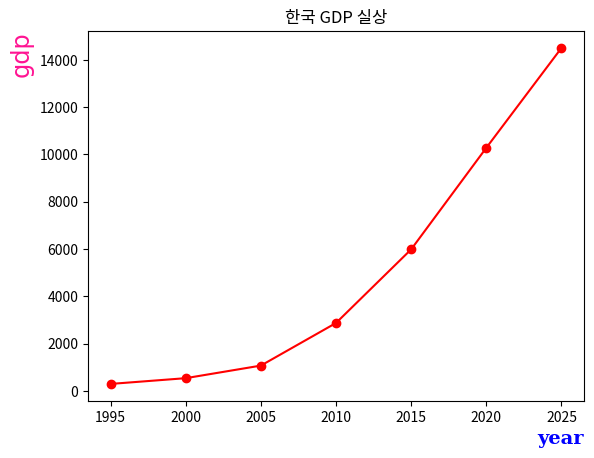

This chart was generated by the following Python code: (Note: this script raises an exception after producing the figure.)
import matplotlib.pyplot as plt
#음수표기 관련
import matplotlib
from matplotlib import font_manager
import matplotlib as mpl
import numpy as np

font1 = {'family': 'serif',
         'color': 'b',
         'weight': 'bold',
         'size': 14
         }

font2 = {'family': 'fantasy',
         'color': 'deeppink',
         'weight': 'normal',
         'size': 'xx-large'
         }


year =[1995,2000,2005,2010,2015,2020,2025]
gdp =[300.2,543.3,1075,2876.5,5989.3,10283.4,14504.5]

plt.plot(year,gdp,color='red',marker='o',linestyle='solid')
plt.title('한국 GDP 실상')
plt.xlabel('year',fontdict=font1,loc='right')
plt.ylabel('gdp',fontdict=font2,loc='top')
plt.show()
#labelpad 여백 지정
#fontdict 파라미터로 폰트 스타일 지정 가능
#위치 지정하기 loc 속성 이용

#음수표기 관리

mpl.rc('axes', unicode_minus=False)
mpl.rcParams['axes.unicode_minus']=False

#한글 
font_name = font_manager.FontProperties(fname='c:/windows/Fonts/malgun.ttf').get_name()
matplotlib.rc('font', family=font_name)